Run: headless pygame with SDL's dummy video driver; simulated clock (each Clock.tick advances the game by its frame time, no real sleeping); random seed 0; keys injected as events and as key.get_pressed() state; no mouse input.
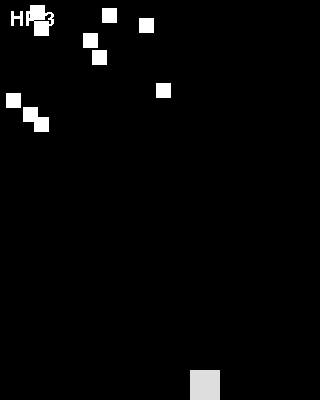
Frame 1 of 4 · flips 1–60 · no input
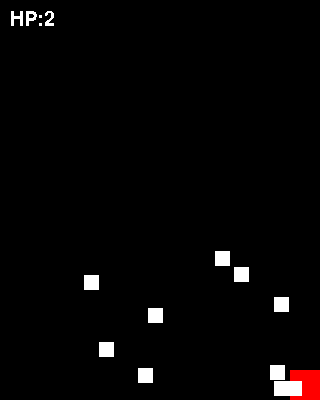
Frame 2 of 4 · flips 61–180 · tapped SPACE, RETURN · held RIGHT (→), D
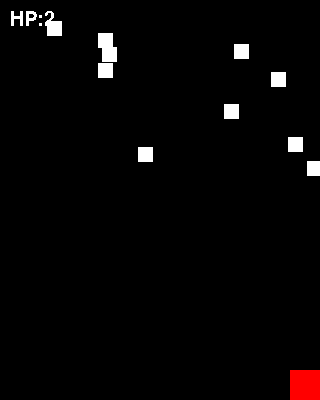
Frame 3 of 4 · flips 181–300 · held DOWN (↓), S
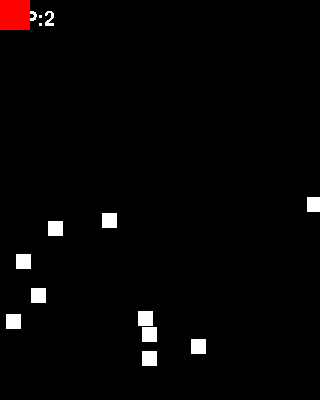
Frame 4 of 4 · flips 301–420 · held LEFT (←), A, UP (↑), W

The pygame program that drew these frames:

import pygame
from pygame.locals import *
import sys
import random
import time
BLACK = (0, 0, 0)
WHITE = (255, 255, 255)
RED = (255,0,0)
SCREEN_SIZE = [320, 400]
BAR_SIZE = [20, 5]
BALL_SIZE = [15, 15]
BULLTE_SIZE = [3,15]
PLAYER_SIZE = [30,30]

SCREEN_SIZE_MID = SCREEN_SIZE[0] / 2
PLAYERCOLOR =(222, 222, 222)
PLAYERCOLOR2 =(255, 68, 0)
RECOVERING_TIME = 1000
RECOVERED_TIME = 0
class Balls():
    def __init__(self, i_pos_x, i_pos_y, i_dir_x, i_dir_y , i_hp):
        super().__init__()
        self.pos_x = i_pos_x
        self.pos_y = i_pos_y
        self.dir_x = i_dir_x
        self.dir_y = i_dir_y
        self.rect = pygame.Rect(self.pos_x, self.pos_y, BALL_SIZE[0], BALL_SIZE[1])
        self.Isdead = False
        self.hp = i_hp
    pass
    def update(self):
        self.rect.bottom += self.dir_y
        self.rect.left+= self.dir_x
        if (self.rect.top <= 0 or self.rect.bottom >= SCREEN_SIZE[1]):
            self.dir_y *= -1
        elif (self.rect.left <= 0 or self.rect.right >= SCREEN_SIZE[0]):
            self.dir_x *= -1
    pass
    def hitted(self):
        self.hp -=1
        if (self.hp <=0):
            self.Isdead = True
    pass
pass

class Bullets():
    def __init__(self , i_pos_x , i_pos_y):
        super().__init__()
        self.pos_x = i_pos_x
        self.pos_y = i_pos_y
        self.dir_y = -5
        self.rect = pygame.Rect(self.pos_x , self.pos_y ,BULLTE_SIZE[0] , BULLTE_SIZE[1] )
    pass
    def update(self):
        self.rect.bottom += self.dir_y
    pass
pass

class Player:
    Edge_Way = 0
    def __init__(self, i_pos_x, i_pos_y):
        super().__init__()
        self.pos_x = i_pos_x
        self.pos_y = i_pos_y
        self.rect = pygame.Rect(self.pos_x, self.pos_y, PLAYER_SIZE[0], PLAYER_SIZE[1])
        self.bullet_list = []
        self.recovering = False
        self.hp = 3
        self.Isdead = False
    pass
    def shot(self):
        newbullet = Bullets(self.rect.left+15, self.rect.top)
        self.bullet_list.append(newbullet)
    pass

    def hitted(self):
        self.hp -=1
        if (self.hp <=0):
            self.Isdead = True
    pass

    def check_Edge(self):
        if (self.rect.top <= 0):
            self.rect.top = 0
        if (self.rect.bottom >= SCREEN_SIZE[1]):
            self.rect.bottom = SCREEN_SIZE[1]
        if (self.rect.left <=0):
            self.rect.left = 0
        if (self.rect.right >= SCREEN_SIZE[0]):
            self.rect.right = SCREEN_SIZE[0]
        pass
    pass

    def move_left(self):
        self.rect.left = self.rect.left - 5
        pass
    pass

    def move_right(self):
        self.rect.right = self.rect.right + 5
        pass
    pass

    def move_up(self):
        self.rect.top = self.rect.top - 5
        pass
    pass

    def move_down(self):
        self.rect.bottom = self.rect.bottom + 5
        pass
    pass
pass
class Game():
    ball_list = []
    bullet_list = []
    def __init__(self):
        pygame.init()
        self.clock = pygame.time.Clock()
        self.screen = pygame.display.set_mode(SCREEN_SIZE)
        pygame.display.set_caption('Simple Game')
        for i in range(10):
            self.ball_pos_x = random.randint(BALL_SIZE[0],SCREEN_SIZE[0]- BALL_SIZE[0])
            self.ball_pos_y = random.randint(BALL_SIZE[1],SCREEN_SIZE[1]- BALL_SIZE[1])
            self.ball_dir_x = -2 #-1=left 1=right
            self.ball_dir_y = -3 # -1=up 1=down
            self.ball = Balls(self.ball_pos_x,self.ball_pos_y,self.ball_dir_x,self.ball_dir_y ,3)
            self.ball_list.append(self.ball)
        pass
    pass
    def draw_text(self , screen , text , x , y , color = (255,255,255)):
        myfont = pygame.font.SysFont('Comic Sans MS', 30)
        textsurface = myfont.render(text, False, color)
        screen.blit(textsurface, (x, y))
    pass

    def run (self):
        self.player = Player(SCREEN_SIZE_MID + 30, SCREEN_SIZE[1] - 30)
        def addbulllet(player):
            self.player.shot()
        pass
        def detect_conlision():
            for bullet in self.player.bullet_list:
                for enemy in self.ball_list:
                    if (pygame.Rect.colliderect(bullet.rect , enemy.rect) and self.player.bullet_list.__contains__(bullet)):
                        self.player.bullet_list.remove(bullet)
                        enemy.hitted()
                        if (enemy.Isdead):
                            self.ball_list.remove(enemy)
                    pass
                pass
            pass
            for enemy in self.ball_list:
                if (pygame.Rect.colliderect(self.player.rect , enemy.rect) and (self.player.recovering!=True)):
                    self.player.recovering = True
                    self.player.hitted()
                    global RECOVERED_TIME
                    RECOVERED_TIME =time.time()
                pass
        pass
        pygame.mouse.set_visible(0)
        pygame.time.set_timer(USEREVENT+1 , 500)
        player_move_left = False
        player_move_right = False
        player_move_up = False
        player_move_down = False
        while (True):

            for event in pygame.event.get():
                if event.type == QUIT:
                    pygame.quit()
                    sys.exit()
                elif event.type == USEREVENT+1:
                    addbulllet(self.player)
                elif event.type == pygame.KEYDOWN and event.key == pygame.K_LEFT:  # 鼠标左键按下(左移)
                    player_move_left = True
                elif event.type == pygame.KEYUP and event.key == pygame.K_LEFT:  # 鼠标左键释放
                    player_move_left = False
                elif event.type == pygame.KEYDOWN and event.key == pygame.K_RIGHT:  # 右键
                    player_move_right = True
                elif event.type == pygame.KEYUP and event.key == pygame.K_RIGHT:
                    player_move_right = False
                elif event.type == pygame.KEYDOWN and event.key == pygame.K_UP:  # 鼠标上键按下(左移)
                    player_move_up = True
                elif event.type == pygame.KEYUP and event.key == pygame.K_UP:  # 鼠标上键释放
                    player_move_up = False
                elif event.type == pygame.KEYDOWN and event.key == pygame.K_DOWN:  # 下键
                    player_move_down = True
                elif event.type == pygame.KEYUP and event.key == pygame.K_DOWN:
                    player_move_down = False
                pass
            if player_move_left == True and player_move_right == False:
                self.player.move_left()
            if player_move_left == False and player_move_right == True:
                self.player.move_right()
            if player_move_up == True and player_move_down == False:
                self.player.move_up()
            if player_move_up == False and player_move_down == True:
                self.player.move_down()
            self.player.check_Edge()
            if self.player.recovering:
                global PLAYERCOLOR
                PLAYERCOLOR = RED
            else:
                PLAYERCOLOR = (222,222,222)
            pass
            time_pass = time.time() - RECOVERED_TIME
            print(time_pass)
            if self.player.recovering and (time_pass) >= 3:
                self.player.recovering = False
            pass
            self.screen.fill(BLACK)
            if (not(self.player.Isdead)):
                self.draw_text(self.screen ,'HP:' + str(self.player.hp) , 10 ,10)
            else:
                self.draw_text(self.screen , 'Game over' , SCREEN_SIZE[0]/2 -70 , SCREEN_SIZE[1] /2)
                pygame.display.update()
                self.clock.tick(60)
                continue
            detect_conlision()
            print(PLAYERCOLOR)
            pygame.draw.rect(self.screen, PLAYERCOLOR, self.player.rect)

            for i in range(len(self.ball_list)):
                self.ball_list[i].update()
                pygame.draw.rect(self.screen ,WHITE , self.ball_list[i].rect)
                pass
            pass
            for bullets in self.player.bullet_list:
                bullets.update()
                pygame.draw.rect(self.screen, RED, bullets.rect)
            pass

            pygame.display.update()
            self.clock.tick(60)
    pass
game = Game()
game.run()
